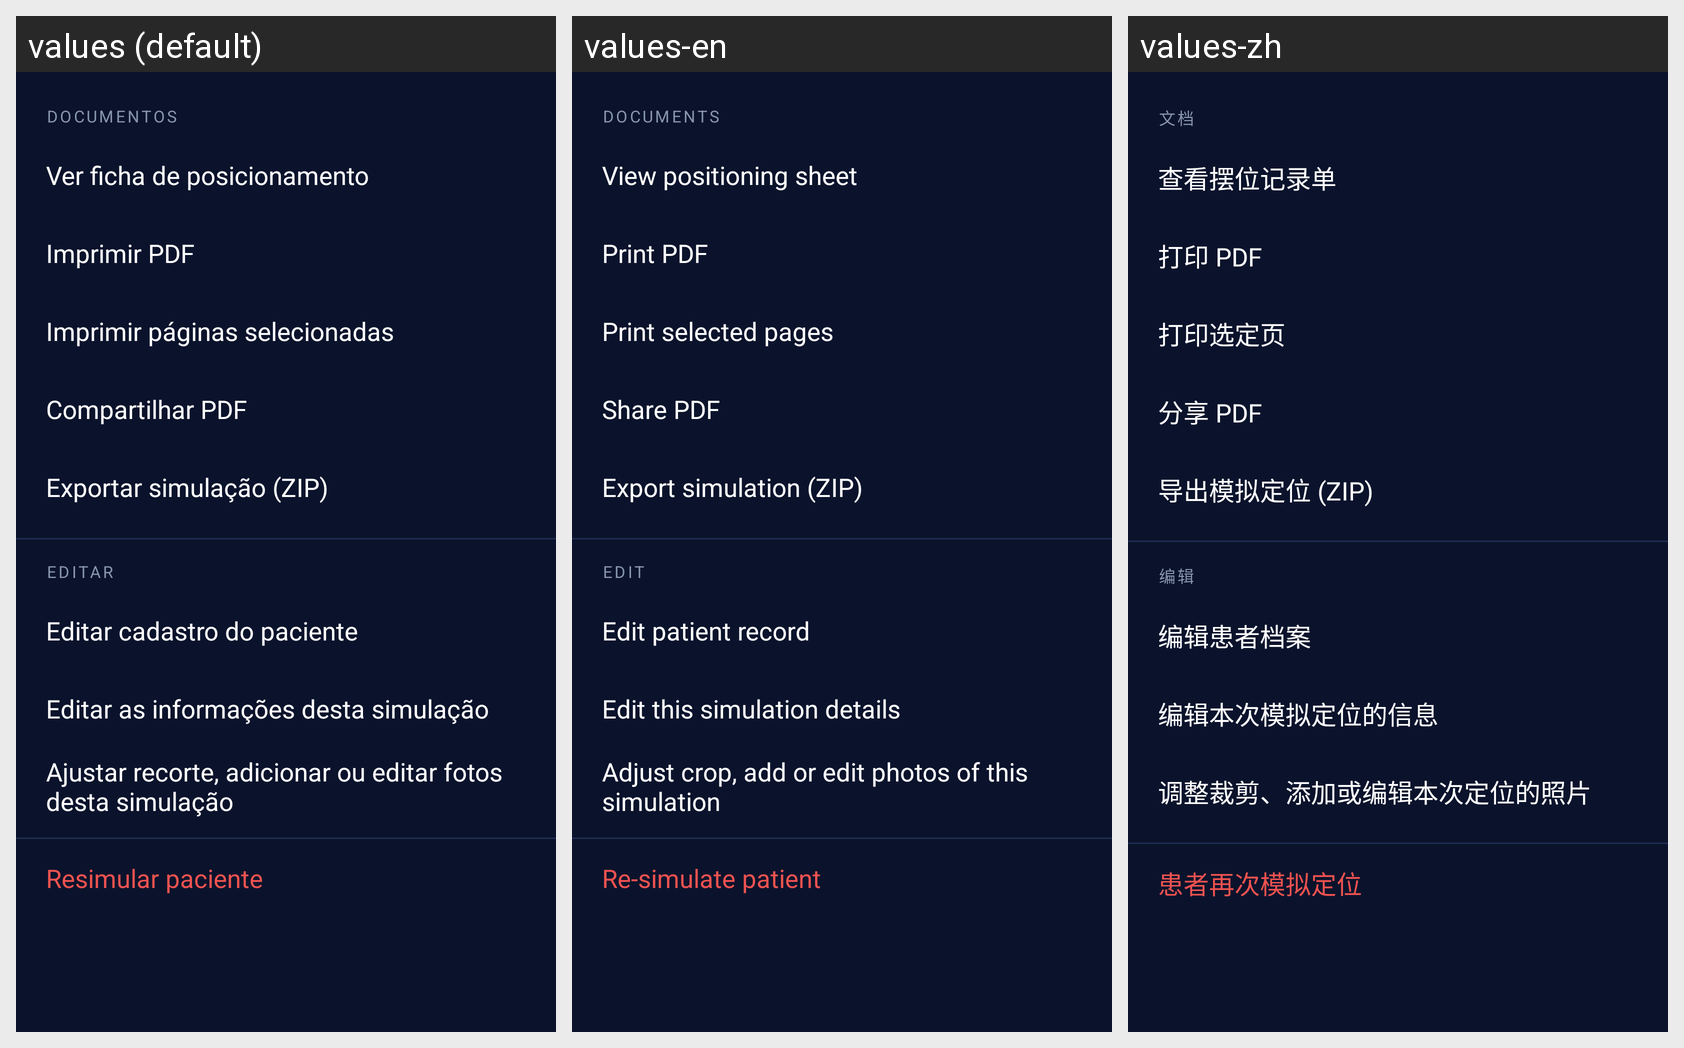

Locale-by-locale string values for the Android screen shown in this grid:
Android screen res/layout/dialog_acoes_paciente.xml rendered under 3 locales, left to right: values (default), values-en, values-zh. Device: Nexus 5 (rendered at 1080×1920; each locale shown at half size, 540×960, under a caption strip naming it); theme Theme.Radioterapia.
Other locales in the repository, not shown: values-ar, values-bn, values-de, values-es, values-fr, values-it, values-ja, values-ko, values-pl.
Strings drawn on this screen, with the default value and each locale's value (text and hints the layout hard-codes, and strings that could not be matched under every locale, appear in the picture but are not listed):

popup_sec_docs
  values: Documentos
  values-en: Documents
  values-zh: 文档

popup_ver_ficha
  values: Ver ficha de posicionamento
  values-en: View positioning sheet
  values-zh: 查看摆位记录单

popup_imprimir
  values: Imprimir PDF
  values-en: Print PDF
  values-zh: 打印 PDF

print_pages_menu
  values: Imprimir páginas selecionadas
  values-en: Print selected pages
  values-zh: 打印选定页

popup_compartilhar
  values: Compartilhar PDF
  values-en: Share PDF
  values-zh: 分享 PDF

export_zip
  values: Exportar simulação (ZIP)
  values-en: Export simulation (ZIP)
  values-zh: 导出模拟定位 (ZIP)

popup_sec_editar
  values: Editar
  values-en: Edit
  values-zh: 编辑

popup_editar_cadastro_longo
  values: Editar cadastro do paciente
  values-en: Edit patient record
  values-zh: 编辑患者档案

popup_editar_simulacao_longo
  values: Editar as informações desta simulação
  values-en: Edit this simulation details
  values-zh: 编辑本次模拟定位的信息

popup_fotos_longo
  values: Ajustar recorte, adicionar ou editar fotos desta simulação
  values-en: Adjust crop, add or edit photos of this simulation
  values-zh: 调整裁剪、添加或编辑本次定位的照片

resimulate_patient
  values: Resimular paciente
  values-en: Re-simulate patient
  values-zh: 患者再次模拟定位
